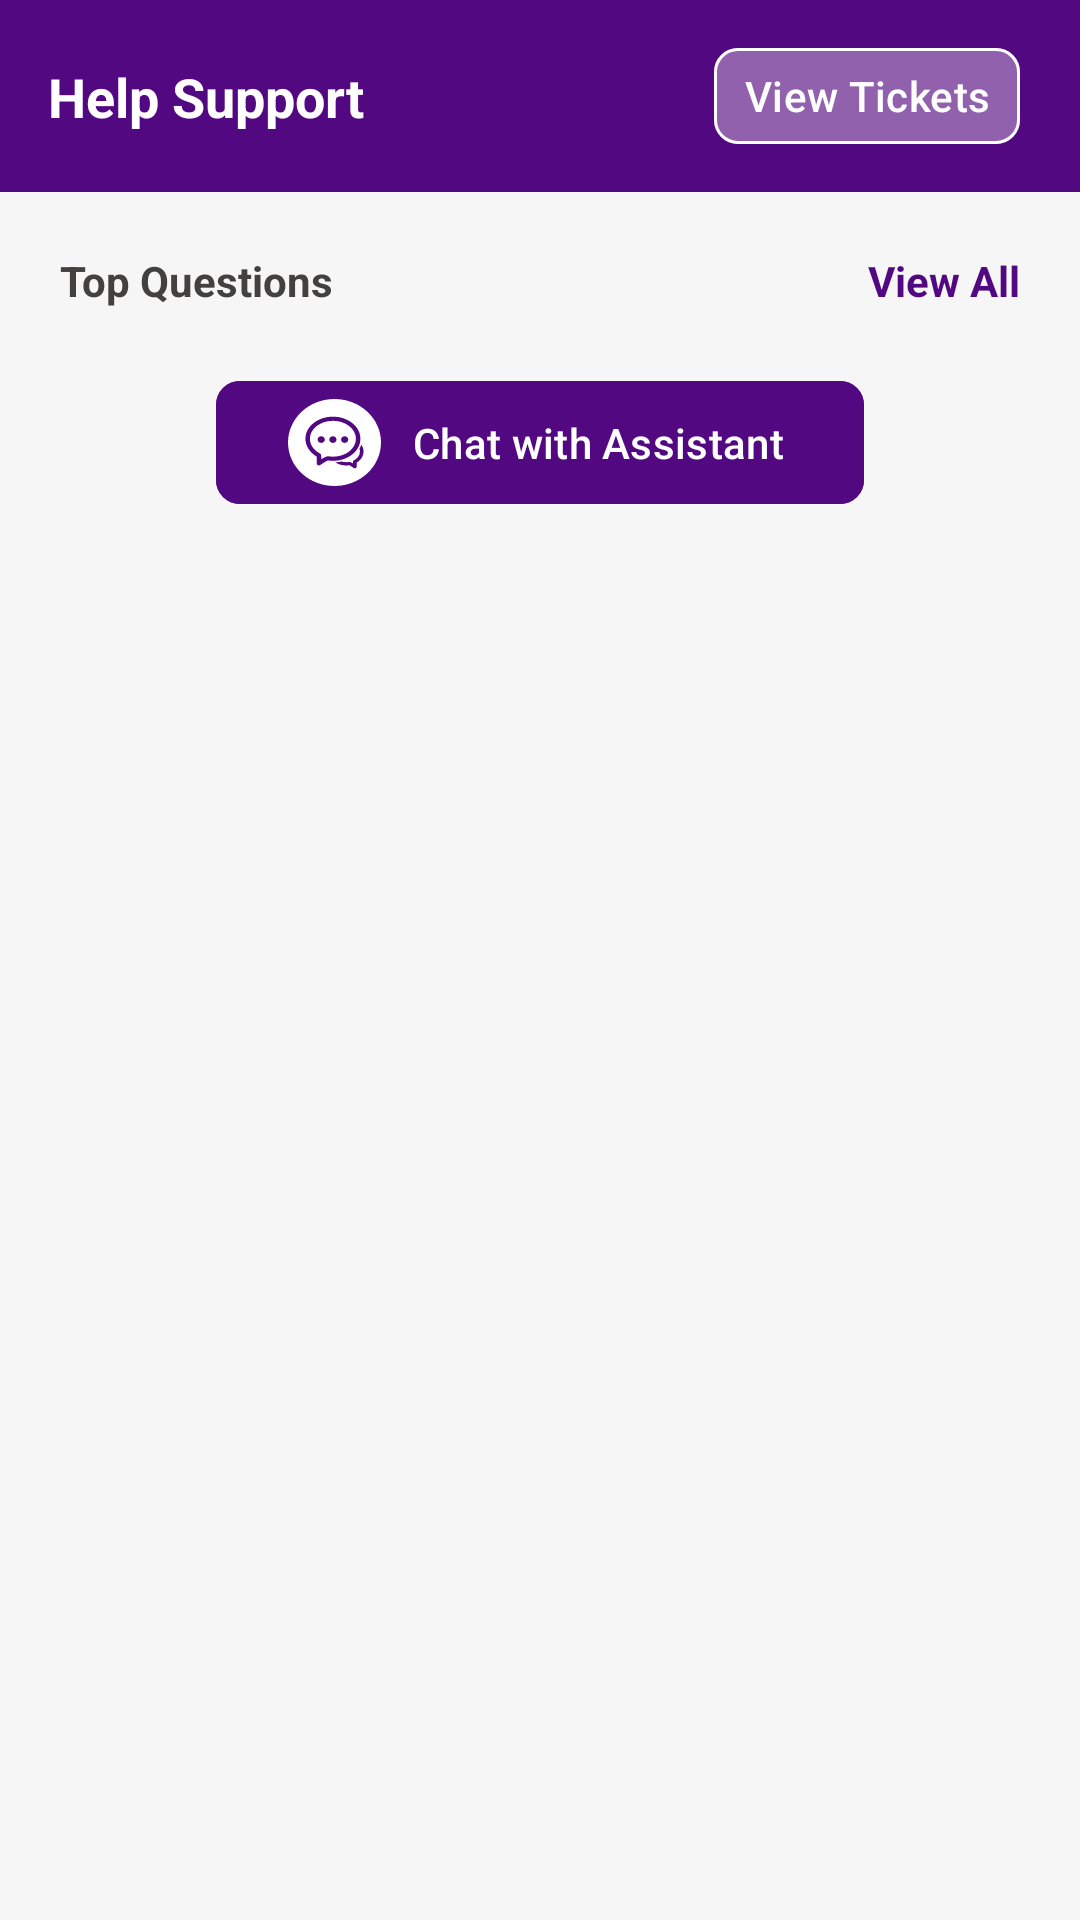

Here is an Android app screen rendered from its layout file. Give the layout XML and the strings, colors and styles it references.
<!-- AndroidManifest.xml: application theme Theme.ACAstrologers -->
<!-- res/layout/activity_help_support.xml -->
<?xml version="1.0" encoding="utf-8"?>
<androidx.constraintlayout.widget.ConstraintLayout xmlns:android="http://schemas.android.com/apk/res/android"
    xmlns:app="http://schemas.android.com/apk/res-auto"
    xmlns:tools="http://schemas.android.com/tools"
    android:layout_width="match_parent"
    android:layout_height="match_parent"
    android:background="#F6F6F6"
    tools:context=".ui.HelpSupportActivity">

    <androidx.appcompat.widget.Toolbar
        android:id="@+id/toolbar"
        android:layout_width="match_parent"
        android:layout_height="wrap_content"
        android:background="@color/toolbar_bg_color"
        app:layout_constraintTop_toTopOf="parent"
        app:navigationIcon="@drawable/ic_arrow_back">

        <androidx.constraintlayout.widget.ConstraintLayout
            android:layout_width="match_parent"
            android:layout_height="match_parent">

            <TextView
                android:layout_width="wrap_content"
                android:layout_height="wrap_content"
                android:text="Help Support"
                android:textColor="@color/white"
                android:textSize="18sp"
                android:textStyle="bold"
                app:layout_constraintBottom_toBottomOf="parent"
                app:layout_constraintStart_toStartOf="parent"
                app:layout_constraintTop_toTopOf="parent" />

            <com.google.android.material.button.MaterialButton
                android:id="@+id/view_tickets"
                android:layout_width="wrap_content"
                android:layout_height="wrap_content"
                android:layout_marginEnd="20dp"
                android:backgroundTint="#33FFFFFF"
                android:minHeight="40dp"
                android:paddingStart="10dp"
                android:paddingTop="0dp"
                android:paddingEnd="10dp"
                android:paddingBottom="0dp"
                android:text="View Tickets"
                app:cornerRadius="8dp"
                app:layout_constraintBottom_toBottomOf="parent"
                app:layout_constraintEnd_toEndOf="parent"
                app:layout_constraintTop_toTopOf="parent"
                app:strokeColor="@color/white"
                app:strokeWidth="1dp" />

        </androidx.constraintlayout.widget.ConstraintLayout>

    </androidx.appcompat.widget.Toolbar>

    <androidx.core.widget.NestedScrollView
        android:layout_width="match_parent"
        android:layout_height="0dp"
        app:layout_constraintBottom_toBottomOf="parent"
        app:layout_constraintTop_toBottomOf="@id/toolbar">

        <androidx.constraintlayout.widget.ConstraintLayout
            android:layout_width="match_parent"
            android:layout_height="wrap_content">

            <TextView
                android:id="@+id/label_top_question"
                android:layout_width="wrap_content"
                android:layout_height="wrap_content"
                android:layout_margin="20dp"
                android:text="Top Questions"
                android:textColor="#434040"
                android:textStyle="bold"
                app:layout_constraintStart_toStartOf="parent"
                app:layout_constraintTop_toTopOf="parent" />

            <TextView
                android:layout_width="wrap_content"
                android:layout_height="wrap_content"
                android:layout_margin="20dp"
                android:text="View All"
                android:textColor="#520881"
                android:textStyle="bold"
                app:layout_constraintEnd_toEndOf="parent"
                app:layout_constraintTop_toTopOf="parent" />

            <androidx.recyclerview.widget.RecyclerView
                android:id="@+id/question_list"
                android:layout_width="match_parent"
                android:layout_height="wrap_content"
                app:layout_constraintTop_toBottomOf="@id/label_top_question"
                tools:itemCount="3"
                tools:listitem="@layout/item_help_question_layout" />

            <com.google.android.material.button.MaterialButton
                android:id="@+id/chat_assist"
                android:layout_width="0dp"
                android:layout_height="wrap_content"
                android:layout_marginTop="20dp"
                android:backgroundTint="#520881"
                android:drawableLeft="@drawable/ic_chat_assist"
                android:text="Chat with Assistant"
                android:textColor="@color/white"
                app:cornerRadius="8dp"
                app:layout_constraintEnd_toEndOf="parent"
                app:layout_constraintStart_toStartOf="parent"
                app:layout_constraintTop_toBottomOf="@id/question_list"
                app:layout_constraintWidth_percent=".6" />

        </androidx.constraintlayout.widget.ConstraintLayout>

    </androidx.core.widget.NestedScrollView>

</androidx.constraintlayout.widget.ConstraintLayout>
<!-- res/layout/item_help_question_layout.xml (included above) -->
<?xml version="1.0" encoding="utf-8"?>
<androidx.constraintlayout.widget.ConstraintLayout xmlns:android="http://schemas.android.com/apk/res/android"
    xmlns:app="http://schemas.android.com/apk/res-auto"
    android:layout_width="match_parent"
    android:layout_height="wrap_content">

    <com.google.android.material.card.MaterialCardView
        android:layout_width="match_parent"
        android:layout_height="wrap_content"
        android:layout_marginStart="20dp"
        android:layout_marginTop="10dp"
        android:layout_marginEnd="20dp"
        android:layout_marginBottom="10dp"
        android:theme="@style/Theme.Material3.Light"
        app:cardCornerRadius="10dp"
        app:layout_constraintTop_toTopOf="parent"
        app:strokeColor="#434040">

        <androidx.constraintlayout.widget.ConstraintLayout
            android:layout_width="match_parent"
            android:layout_height="wrap_content"
            android:background="#F6F6F6"
            android:paddingStart="15dp"
            android:paddingTop="10dp"
            android:paddingBottom="10dp">

            <TextView
                android:id="@+id/title"
                android:layout_width="0dp"
                android:layout_height="wrap_content"
                android:layout_marginTop="5dp"
                android:minLines="2"
                android:text="Have an issue with a transaction? "
                android:textColor="#434040"
                android:textStyle="bold"
                app:layout_constraintBottom_toBottomOf="parent"
                app:layout_constraintEnd_toStartOf="@+id/expand"
                app:layout_constraintHorizontal_bias="0"
                app:layout_constraintStart_toStartOf="parent"
                app:layout_constraintTop_toTopOf="@+id/expand"
                app:layout_constraintVertical_bias="0" />

            <ImageView
                android:id="@+id/expand"
                android:layout_width="35dp"
                android:layout_height="35dp"
                android:layout_marginEnd="10dp"
                android:padding="5dp"
                android:src="@drawable/ic_add"
                app:layout_constraintEnd_toEndOf="parent"
                app:layout_constraintTop_toTopOf="parent" />

            <TextView
                android:id="@+id/answer"
                android:layout_width="match_parent"
                android:layout_height="wrap_content"
                android:text="Lorem ipsum dolor sit amet, consectetur adipiscing elit, sed do eiusmod tempor incididunt ut labore et dolore magna aliqua."
                android:textColor="#434040"
                android:visibility="gone"
                app:layout_constraintTop_toBottomOf="@id/title" />

        </androidx.constraintlayout.widget.ConstraintLayout>

    </com.google.android.material.card.MaterialCardView>

</androidx.constraintlayout.widget.ConstraintLayout>
<!-- resources referenced by this layout -->
<resources>
  <color name="toolbar_bg_color">#520881</color>
  <color name="white">#FFFFFFFF</color>
  <!-- drawable ic_add (drawable) -->
  <vector xmlns:android="http://schemas.android.com/apk/res/android"
      android:width="24dp"
      android:height="24dp"
      android:tint="#520881"
      android:viewportWidth="24"
      android:viewportHeight="24">
      <path
          android:fillColor="@android:color/white"
          android:pathData="M18,13h-5v5c0,0.55 -0.45,1 -1,1s-1,-0.45 -1,-1v-5H6c-0.55,0 -1,-0.45 -1,-1s0.45,-1 1,-1h5V6c0,-0.55 0.45,-1 1,-1s1,0.45 1,1v5h5c0.55,0 1,0.45 1,1s-0.45,1 -1,1z" />
  </vector>
  <!-- drawable ic_chat_assist: vector/xml drawable (drawable, 2579 chars, omitted) -->
  <style name="Theme.ACAstrologers" parent="Base.Theme.ACAstrologers" />
  <style name="Base.Theme.ACAstrologers" parent="Theme.Material3.Light.NoActionBar">
          
          
          
          <item name="colorPrimaryDark">@color/black</item>
          <item name="android:navigationBarColor">@color/black</item>
      </style>
  <color name="black">#FF000000</color>
</resources>
